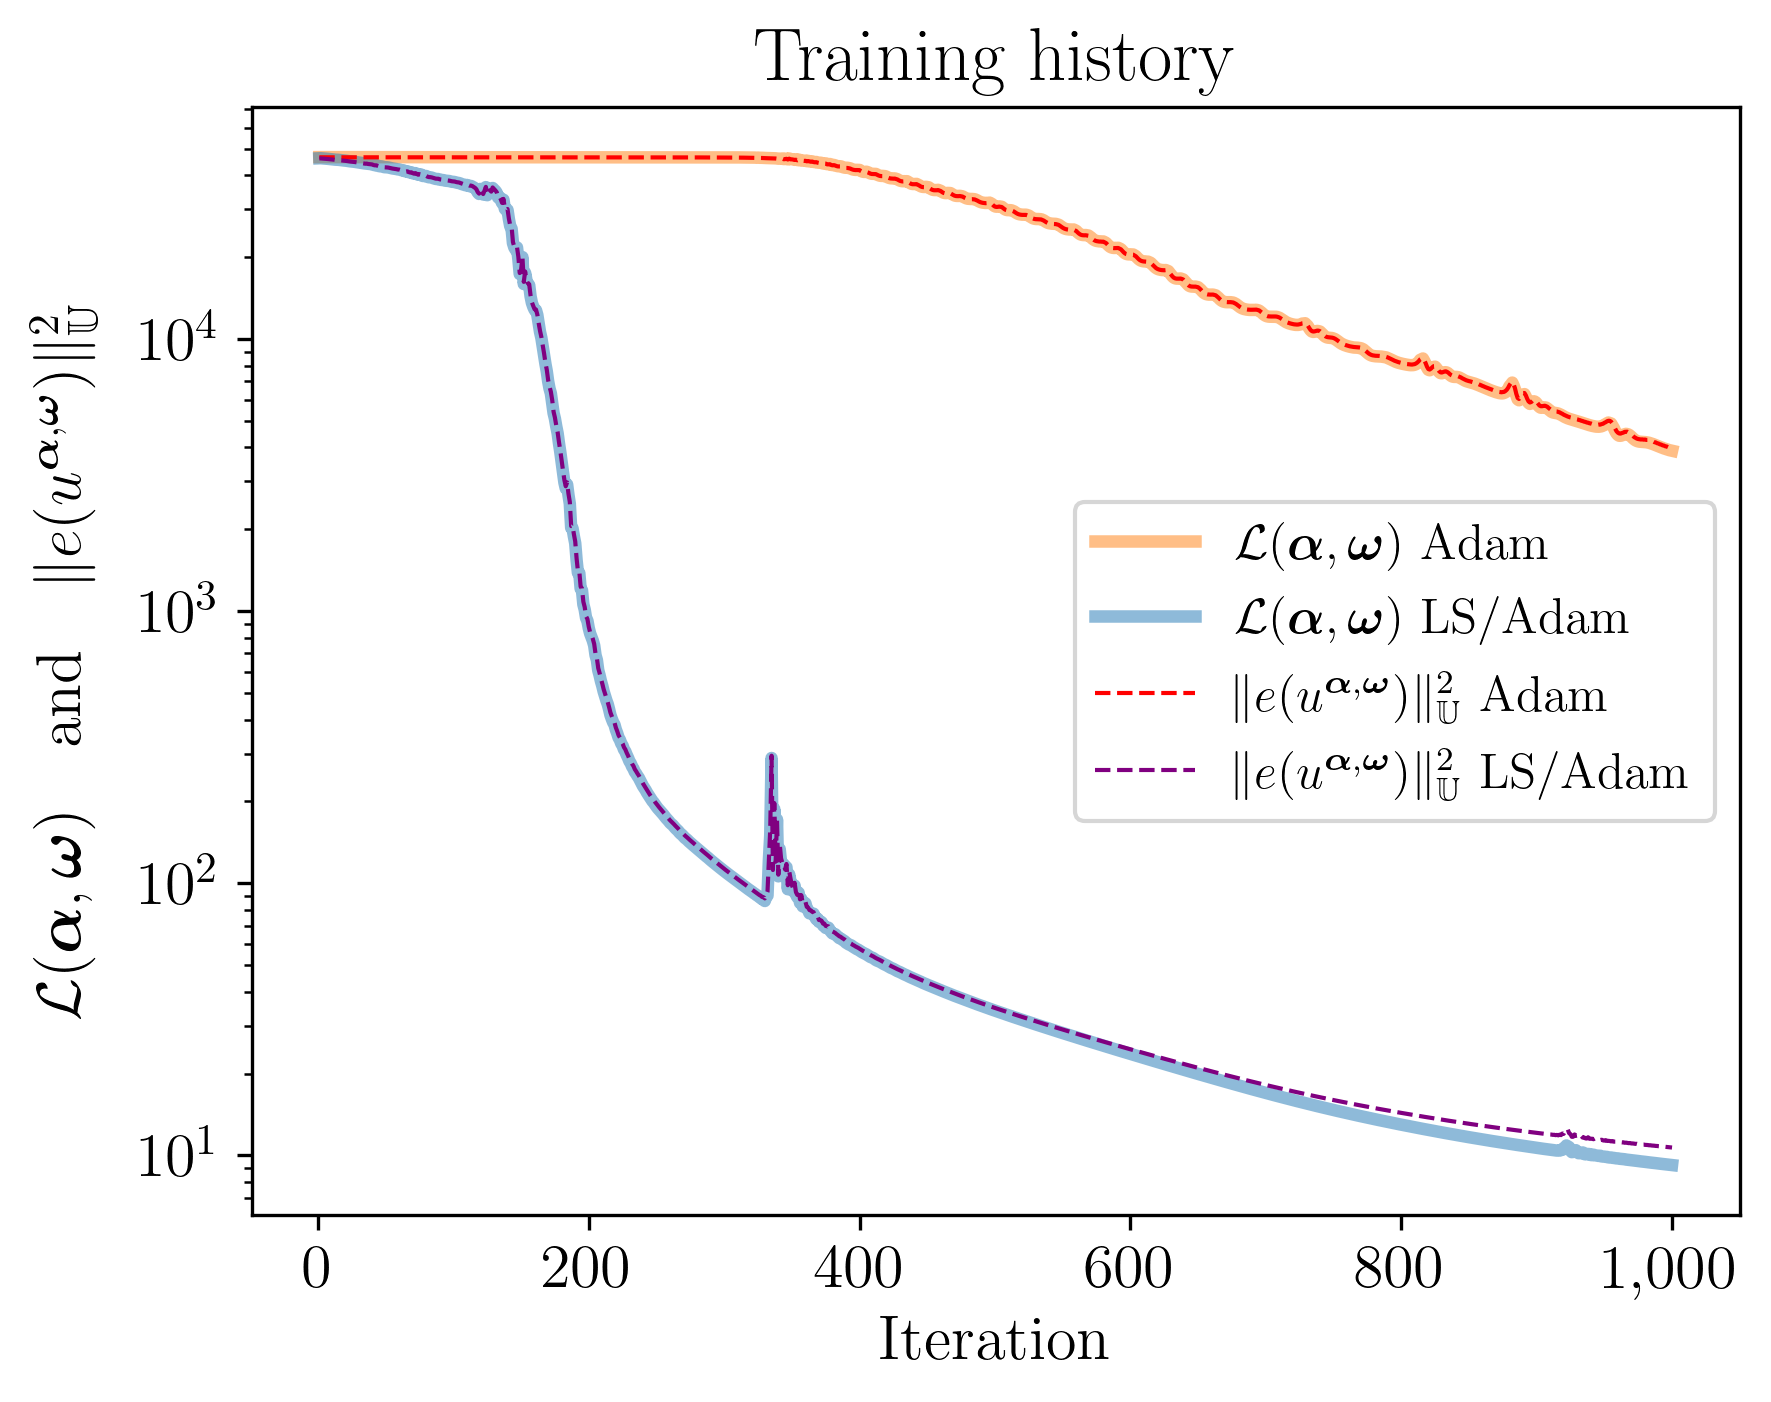

Values plotted in this chart, from the file beside it:
iteration, lossGD, lossLSGD, error2GD, error2LSGD, rel_errorGD, rel_errorLSGD
1, 46702, 46246, 46630, 46175, 1, 0.9951
2, 46716, 46269, 46643, 46198, 1, 0.9954
3, 46721, 46202, 46649, 46130, 1, 0.9947
4, 46709, 46172, 46637, 46100, 1, 0.9943
5, 46699, 46140, 46627, 46067, 1, 0.994
6, 46708, 46098, 46636, 46025, 1, 0.9935
7, 46706, 46043, 46635, 45970, 1, 0.9929
8, 46701, 45980, 46630, 45907, 1, 0.9922
9, 46704, 45922, 46632, 45849, 1, 0.9916
10, 46706, 45861, 46634, 45789, 1, 0.991
11, 46702, 45788, 46630, 45715, 1, 0.9902
12, 46699, 45723, 46627, 45650, 1, 0.9895
13, 46700, 45699, 46628, 45627, 1, 0.9892
14, 46702, 45682, 46630, 45611, 1, 0.989
15, 46701, 45650, 46629, 45579, 1, 0.9887
16, 46700, 45578, 46627, 45507, 1, 0.9879
17, 46700, 45482, 46628, 45411, 1, 0.9869
18, 46701, 45431, 46629, 45359, 1, 0.9863
19, 46700, 45398, 46628, 45327, 1, 0.986
20, 46699, 45354, 46627, 45282, 1, 0.9855
21, 46699, 45284, 46627, 45213, 1, 0.9847
22, 46700, 45202, 46628, 45131, 1, 0.9838
23, 46700, 45114, 46628, 45044, 1, 0.9829
24, 46699, 45049, 46627, 44979, 1, 0.9822
25, 46699, 45001, 46627, 44932, 1, 0.9817
26, 46699, 44947, 46627, 44879, 1, 0.9811
27, 46699, 44879, 46627, 44810, 1, 0.9803
28, 46699, 44799, 46627, 44731, 1, 0.9795
29, 46698, 44720, 46626, 44652, 1, 0.9786
30, 46699, 44643, 46626, 44575, 1, 0.9777
31, 46699, 44574, 46627, 44507, 1, 0.977
32, 46699, 44498, 46626, 44431, 1, 0.9762
33, 46698, 44407, 46626, 44341, 1, 0.9752
34, 46699, 44333, 46626, 44266, 1, 0.9744
35, 46699, 44235, 46627, 44169, 1, 0.9733
36, 46698, 44260, 46626, 44193, 1, 0.9735
37, 46698, 44132, 46626, 44068, 1, 0.9722
38, 46698, 44086, 46626, 44022, 1, 0.9717
39, 46698, 44080, 46626, 44015, 1, 0.9716
40, 46698, 43961, 46626, 43897, 1, 0.9703
41, 46698, 43734, 46626, 43672, 1, 0.9678
42, 46698, 43631, 46626, 43571, 1, 0.9667
43, 46698, 43645, 46626, 43584, 1, 0.9668
44, 46698, 43449, 46626, 43391, 1, 0.9647
45, 46698, 43299, 46626, 43243, 1, 0.963
46, 46698, 43207, 46626, 43151, 1, 0.962
47, 46698, 43185, 46626, 43129, 1, 0.9618
48, 46698, 43034, 46626, 42981, 1, 0.9601
49, 46698, 42898, 46626, 42849, 1, 0.9586
50, 46698, 42888, 46626, 42837, 1, 0.9585
51, 46698, 42839, 46626, 42791, 1, 0.958
52, 46698, 42785, 46626, 42738, 1, 0.9574
53, 46698, 42670, 46626, 42624, 1, 0.9561
54, 46698, 42572, 46626, 42527, 1, 0.955
55, 46698, 42439, 46626, 42397, 1, 0.9536
56, 46698, 42374, 46626, 42333, 1, 0.9528
57, 46698, 42271, 46626, 42230, 1, 0.9517
58, 46698, 42212, 46626, 42171, 1, 0.951
59, 46698, 42095, 46626, 42058, 1, 0.9497
60, 46698, 42065, 46626, 42030, 1, 0.9494
... 940 more rows
